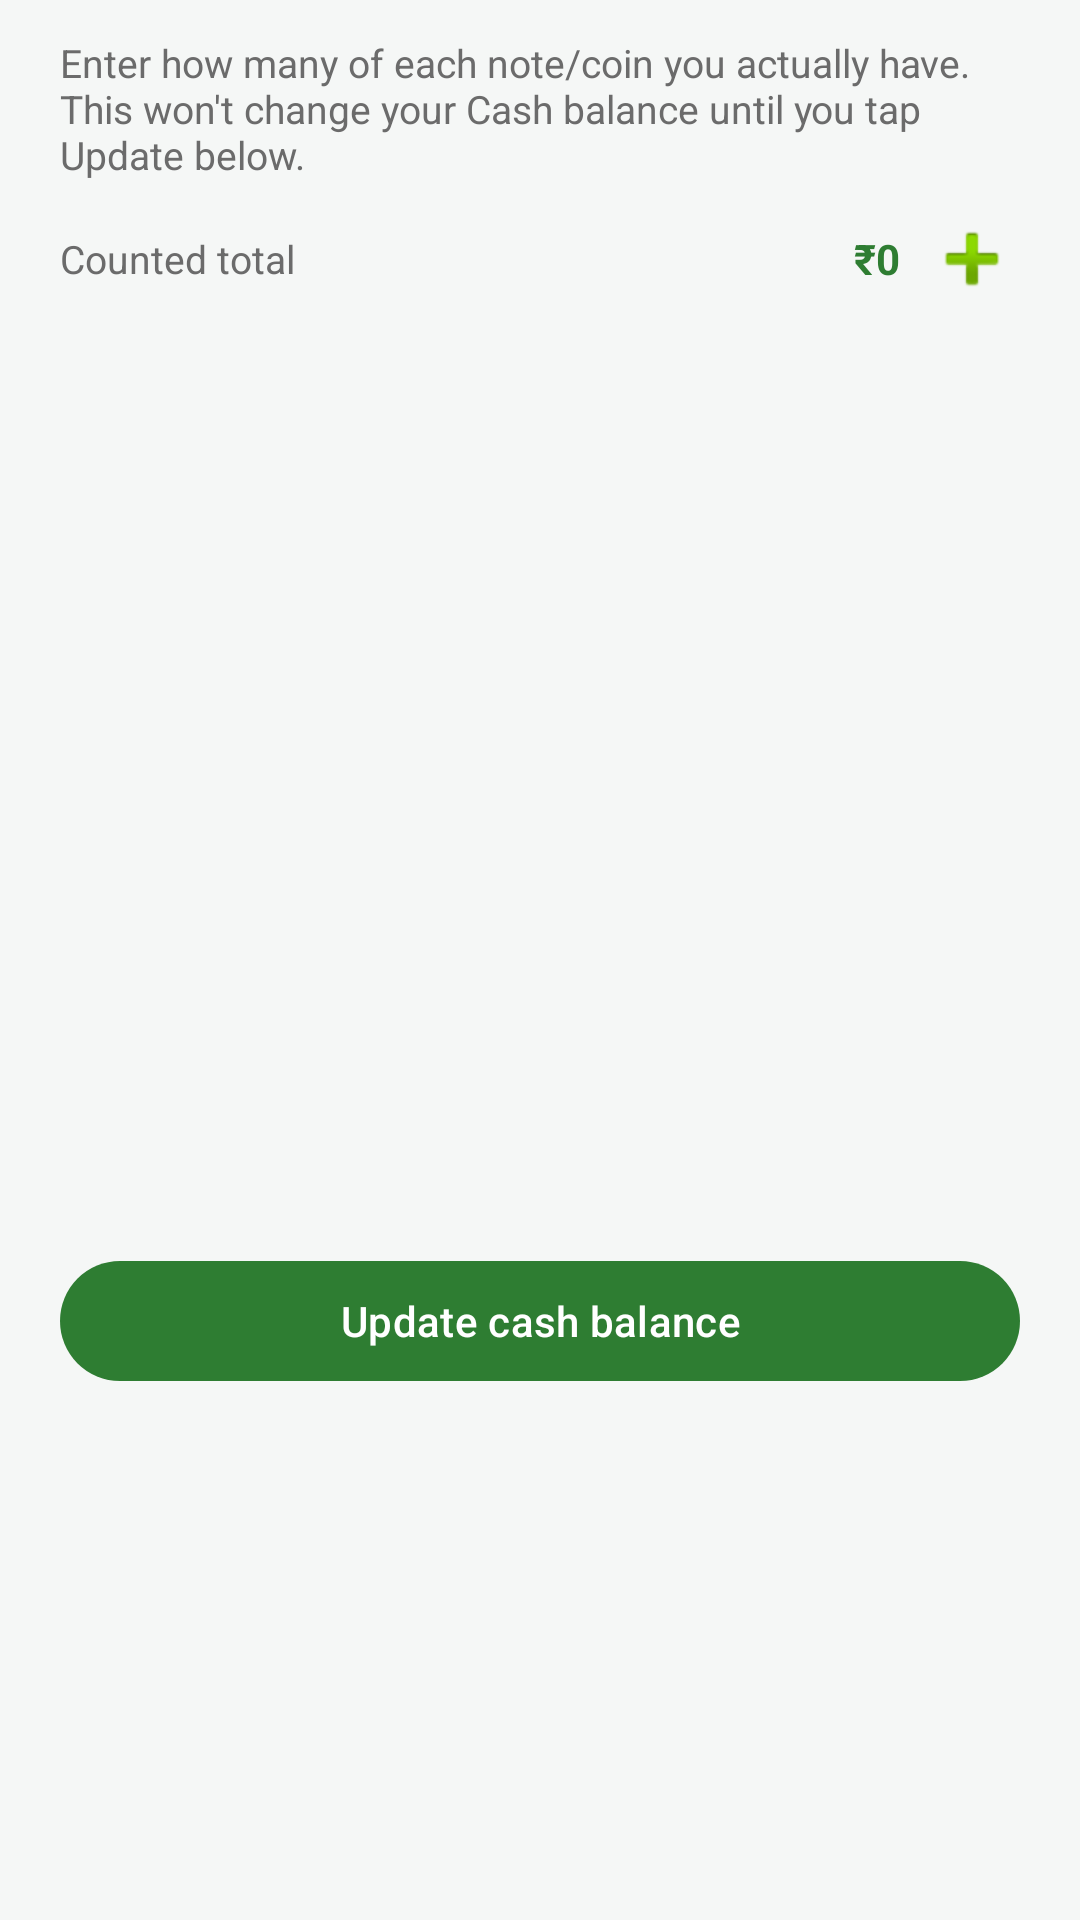

Here is an Android app screen rendered from its layout file. Give the layout XML and the strings, colors and styles it references.
<!-- AndroidManifest.xml: application theme Theme.ExpenseTracker -->
<!-- res/layout/dialog_count_cash.xml -->
<?xml version="1.0" encoding="utf-8"?>
<LinearLayout xmlns:android="http://schemas.android.com/apk/res/android"
    xmlns:app="http://schemas.android.com/apk/res-auto"
    android:layout_width="match_parent"
    android:layout_height="wrap_content"
    android:orientation="vertical"
    android:paddingHorizontal="20dp"
    android:paddingTop="12dp"
    android:paddingBottom="4dp">

    <TextView
        android:layout_width="match_parent"
        android:layout_height="wrap_content"
        android:text="@string/count_cash_hint"
        android:textColor="@color/text_secondary"
        android:textSize="13sp"
        android:layout_marginBottom="10dp" />

    <LinearLayout
        android:layout_width="match_parent"
        android:layout_height="wrap_content"
        android:orientation="horizontal"
        android:gravity="center_vertical"
        android:layout_marginBottom="4dp">

        <TextView
            android:layout_width="0dp"
            android:layout_height="wrap_content"
            android:layout_weight="1"
            android:text="@string/counted_total"
            android:textColor="@color/text_secondary"
            android:textSize="13sp" />

        <TextView
            android:id="@+id/text_counted_total"
            android:layout_width="wrap_content"
            android:layout_height="wrap_content"
            android:text="₹0"
            android:textColor="@color/primary"
            android:textStyle="bold" />

        <ImageButton
            android:id="@+id/btn_add_denomination"
            android:layout_width="32dp"
            android:layout_height="32dp"
            android:layout_marginStart="8dp"
            android:background="?attr/selectableItemBackgroundBorderless"
            android:src="@android:drawable/ic_input_add"
            android:contentDescription="@string/add_note_coin" />
    </LinearLayout>

    <androidx.recyclerview.widget.RecyclerView
        android:id="@+id/recycler_count_cash"
        android:layout_width="match_parent"
        android:layout_height="300dp"
        android:scrollbars="vertical"
        android:overScrollMode="ifContentScrolls" />

    <com.google.android.material.button.MaterialButton
        android:id="@+id/btn_set_cash"
        android:layout_width="match_parent"
        android:layout_height="wrap_content"
        android:layout_marginTop="10dp"
        android:text="@string/set_cash_to"
        app:backgroundTint="@color/primary"
        android:textColor="#FFFFFF" />

</LinearLayout>
<!-- resources referenced by this layout -->
<resources>
  <color name="primary">#2E7D32</color>
  <color name="text_secondary">#6B6B6B</color>
  <string name="add_note_coin">Add note or coin</string>
  <string name="count_cash_hint">Enter how many of each note/coin you actually have. This won\'t change your Cash balance until you tap Update below.</string>
  <string name="counted_total">Counted total</string>
  <string name="set_cash_to">Update cash balance</string>
  <style name="Theme.ExpenseTracker" parent="Theme.Material3.Light.NoActionBar">
          <item name="colorPrimary">@color/primary</item>
          <item name="colorPrimaryDark">@color/primary_dark</item>
          <item name="colorAccent">@color/accent</item>
          <item name="android:windowBackground">@color/background</item>
          <item name="android:statusBarColor">@color/primary_dark</item>
      </style>
  <color name="primary_dark">#1B5E20</color>
  <color name="accent">#00897B</color>
  <color name="background">#F5F7F6</color>
</resources>
